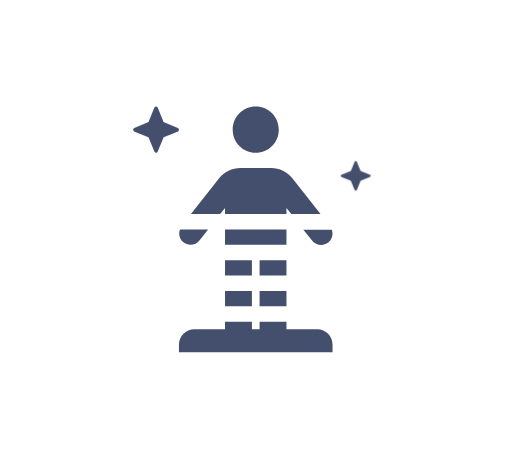
t = 0.00 s
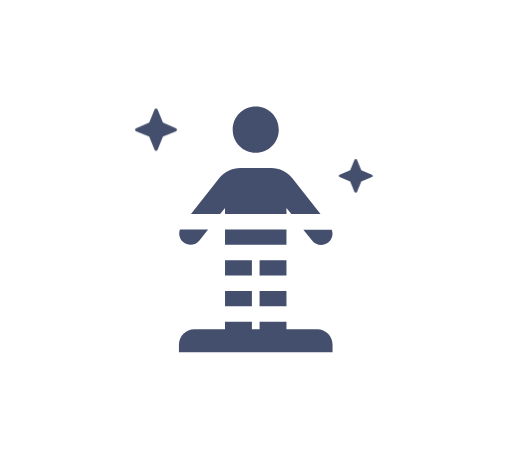
t = 0.18 s
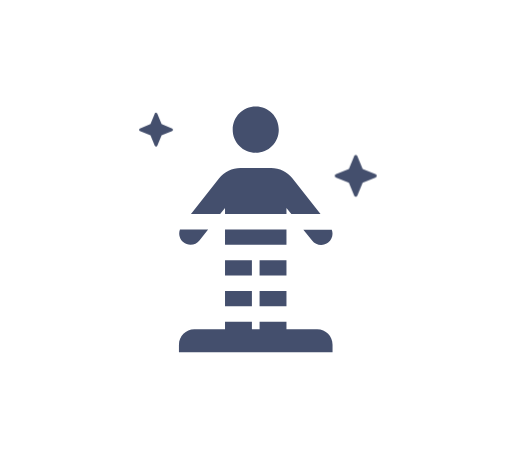
t = 0.53 s
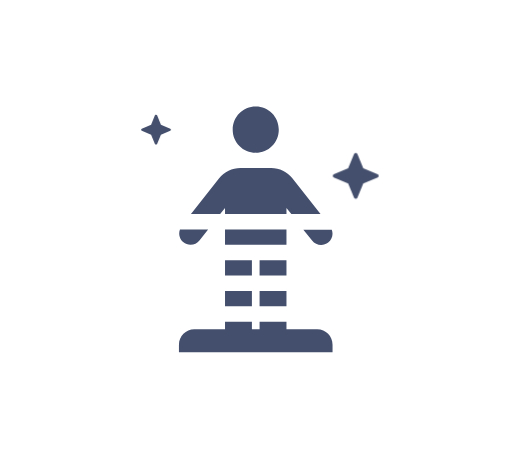
t = 0.70 s
t = 0.90 s: frame unchanged from t = 0.53 s, image omitted
t = 1.30 s: frame unchanged from t = 0.18 s, image omitted

The animated SVG that drew these frames (rendered in a browser with its animation timeline set to each time). Animation: 2 CSS @keyframes rules; one cycle of 1.50 s, repeats indefinitely.

<svg id="rapidproto" xmlns="http://www.w3.org/2000/svg" xmlns:xlink="http://www.w3.org/1999/xlink" viewBox="0 0 200 180" shape-rendering="geometricPrecision" text-rendering="geometricPrecision"><style><![CDATA[#rapidproto-rapidproto_x5f_leftstar_ts {animation: rapidproto-rapidproto_x5f_leftstar_ts__ts 1500ms linear infinite normal forwards}@keyframes rapidproto-rapidproto_x5f_leftstar_ts__ts { 0% {transform: translate(60.950001px,50.599998px) scale(1,1)} 46.666667% {transform: translate(60.950001px,50.599998px) scale(0.650000,0.650000)} 100% {transform: translate(60.950001px,50.599998px) scale(1,1)} }#rapidproto-rapidproto_x5f_rightstar_ts {animation: rapidproto-rapidproto_x5f_rightstar_ts__ts 1500ms linear infinite normal forwards}@keyframes rapidproto-rapidproto_x5f_rightstar_ts__ts { 0% {transform: translate(138.949989px,68.650002px) scale(0.650000,0.650000)} 46.666667% {transform: translate(138.949989px,68.650002px) scale(1,1)} 100% {transform: translate(138.949989px,68.650002px) scale(0.650000,0.650000)} }]]></style><g id="rapidproto-rapidproto"><path id="rapidproto-rapidproto_x5f_man" d="M101.400000,119.600000L111.900000,119.600000L111.900000,113.600000L101.400000,113.600000L101.400000,119.600000ZM111.900000,101.600000L101.400000,101.600000L101.400000,107.600000L111.900000,107.600000L111.900000,101.600000ZM111.900000,89.600000L87.900000,89.600000L87.900000,95.600000L111.900000,95.600000L111.900000,89.600000ZM121.900000,93.900000C123.400000,95.900000,126.300000,96.200000,128.200000,94.700000C129.700000,93.500000,130.300000,91.500000,129.600000,89.700000L118.500000,89.700000L121.900000,93.900000ZM99.900000,59.600000L99.900000,59.600000L99.900000,59.600000C104.900000,59.600000,108.900000,55.600000,108.900000,50.600000C108.900000,45.600000,104.900000,41.600000,99.900000,41.600000L99.900000,41.600000L99.900000,41.600000C94.900000,41.600000,90.900000,45.600000,90.900000,50.600000C90.900000,55.600000,95,59.600000,99.900000,59.600000ZM87.900000,81.200000L87.900000,83.600000L111.900000,83.600000L111.900000,81.200000L113.800000,83.600000L125.200000,83.600000L114.200000,69.600000C112.200000,67.100000,109.200000,65.600000,105.900000,65.600000L93.900000,65.600000C90.700000,65.600000,87.600000,67.100000,85.600000,69.600000L74.600000,83.600000L86,83.600000L87.900000,81.200000ZM98.400000,101.600000L87.900000,101.600000L87.900000,107.600000L98.400000,107.600000L98.400000,101.600000ZM74.400000,95.600000C75.800000,95.600000,77.100000,95,77.900000,93.900000L81.300000,89.600000L70.300000,89.600000C69.400000,91.900000,70.600000,94.500000,72.900000,95.300000C73.400000,95.500000,73.900000,95.600000,74.400000,95.600000ZM87.900000,119.600000L98.400000,119.600000L98.400000,113.600000L87.900000,113.600000L87.900000,119.600000ZM123.900000,128.600000L111.900000,128.600000L111.900000,125.600000L101.400000,125.600000L101.400000,128.600000L98.400000,128.600000L98.400000,125.600000L87.900000,125.600000L87.900000,128.600000L75.900000,128.600000C72.600000,128.600000,69.900000,131.300000,69.900000,134.600000C69.900000,134.600000,69.900000,134.600000,69.900000,134.600000L69.900000,137.600000L129.900000,137.600000L129.900000,134.600000C129.900000,131.300000,127.300000,128.600000,123.900000,128.600000C123.900000,128.600000,123.900000,128.600000,123.900000,128.600000Z" fill="rgb(68,79,109)" stroke="none" stroke-width="1"/><g id="rapidproto-rapidproto_x5f_leftstar_ts" transform="translate(60.950001,50.599998) scale(1,1)"><path id="rapidproto-rapidproto_x5f_leftstar" d="M63.900000,47.600000L61.600000,42C61.400000,41.600000,61,41.500000,60.600000,41.700000C60.500000,41.800000,60.300000,41.900000,60.300000,42L58,47.600000L52.400000,50C52,50.200000,51.900000,50.600000,52.100000,51C52.200000,51.100000,52.300000,51.300000,52.400000,51.300000L58,53.600000L60.300000,59.200000C60.500000,59.600000,60.900000,59.700000,61.300000,59.500000C61.400000,59.400000,61.600000,59.300000,61.600000,59.200000L63.900000,53.600000L69.500000,51.300000C69.900000,51.100000,70,50.700000,69.800000,50.300000C69.700000,50.200000,69.600000,50,69.500000,50L63.900000,47.600000Z" transform="translate(-60.950001,-50.599998)" fill="rgb(68,79,109)" stroke="none" stroke-width="1"/></g><g id="rapidproto-rapidproto_x5f_rightstar_ts" transform="translate(138.949989,68.650002) scale(0.650000,0.650000)"><path id="rapidproto-rapidproto_x5f_rightstar" d="M147.500000,68L141.900000,65.700000L139.600000,60.100000C139.400000,59.700000,139,59.600000,138.600000,59.800000C138.500000,59.900000,138.300000,60,138.300000,60.100000L136,65.700000L130.400000,68C130,68.200000,129.900000,68.600000,130.100000,69C130.200000,69.100000,130.300000,69.300000,130.400000,69.300000L136,71.600000L138.300000,77.200000C138.500000,77.600000,138.900000,77.700000,139.300000,77.500000C139.400000,77.400000,139.600000,77.300000,139.600000,77.200000L141.900000,71.600000L147.500000,69.300000C147.900000,69.100000,148,68.700000,147.800000,68.300000C147.800000,68.100000,147.700000,68,147.500000,68L147.500000,68Z" transform="translate(-138.949989,-68.650002)" fill="rgb(68,79,109)" stroke="none" stroke-width="1"/></g></g></svg>